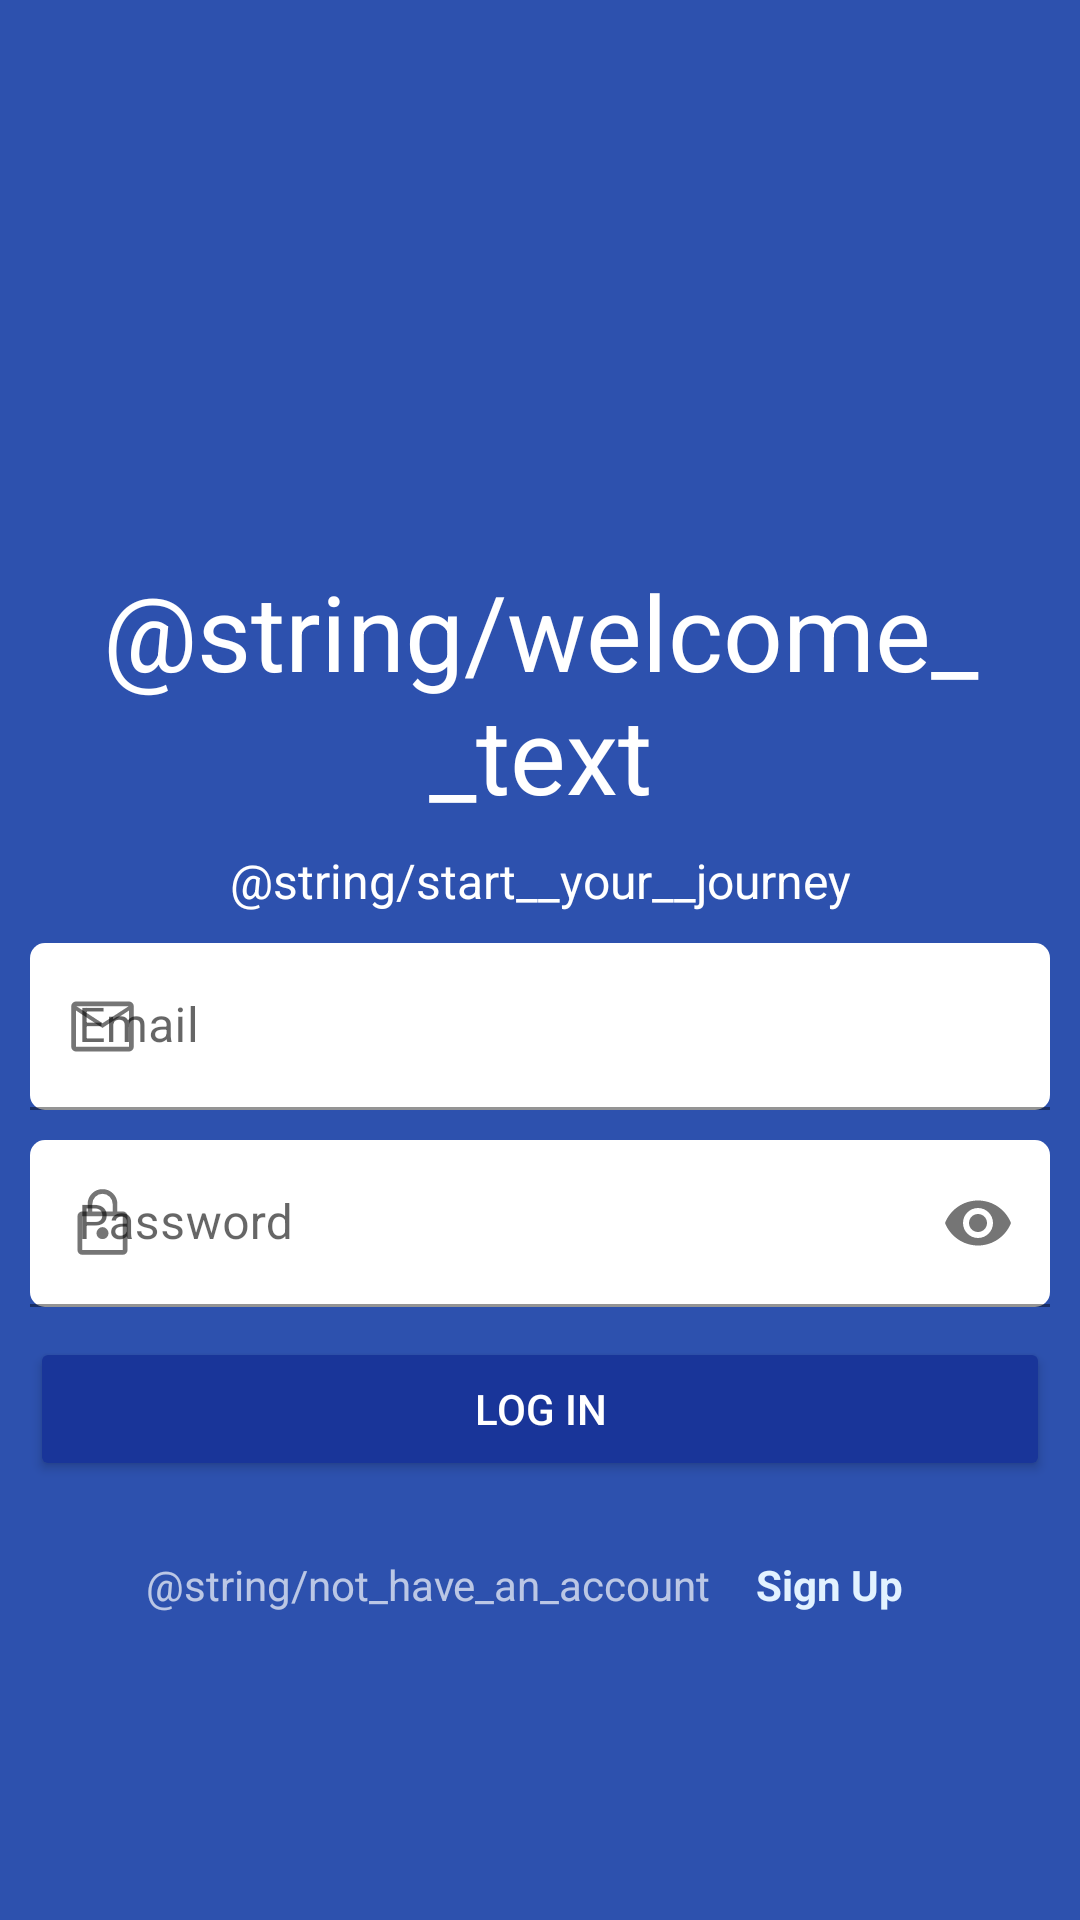

Write the Android layout XML for this screen, with the resource values it uses.
<!-- AndroidManifest.xml: application theme SplashTheme -->
<!-- res/layout/fragment_login.xml -->
<?xml version="1.0" encoding="utf-8"?>
<androidx.constraintlayout.widget.ConstraintLayout xmlns:android="http://schemas.android.com/apk/res/android"
    xmlns:app="http://schemas.android.com/apk/res-auto"
    xmlns:tools="http://schemas.android.com/tools"
    android:layout_width="match_parent"
    android:layout_height="match_parent"
    android:background="@color/blueScreen"
    tools:context=".presentation.screens.loginScreen.LoginFragment">

    <ScrollView
        android:layout_width="match_parent"
        android:layout_height="wrap_content"
        app:layout_constraintBottom_toBottomOf="parent"
        app:layout_constraintEnd_toEndOf="parent"
        app:layout_constraintStart_toStartOf="parent"
        app:layout_constraintTop_toTopOf="parent">

        <androidx.constraintlayout.widget.ConstraintLayout
            android:layout_width="match_parent"
            android:layout_height="wrap_content">

            <TextView
                android:id="@+id/tvWelcome"
                android:layout_width="match_parent"
                android:layout_height="wrap_content"
                android:layout_marginStart="10dp"
                android:layout_marginEnd="10dp"
                android:text="@string/welcome__text"
                android:textAlignment="center"
                android:textColor="@color/white"
                android:textSize="35sp"
                app:layout_constraintBottom_toTopOf="@+id/guideline2"
                app:layout_constraintEnd_toEndOf="parent"
                app:layout_constraintStart_toStartOf="parent" />

            <androidx.constraintlayout.widget.Guideline
                android:id="@+id/guideline2"
                android:layout_width="wrap_content"
                android:layout_height="wrap_content"
                android:orientation="horizontal"
                app:layout_constraintGuide_percent="0.4" />

            <com.google.android.material.progressindicator.CircularProgressIndicator
                android:id="@+id/pbSignIn"
                android:layout_width="wrap_content"
                android:layout_height="wrap_content"
                android:indeterminate="true"
                android:visibility="gone"
                app:layout_constraintBottom_toBottomOf="@id/btnLogin"
                app:layout_constraintEnd_toEndOf="@id/btnLogin"
                app:layout_constraintStart_toStartOf="@id/btnLogin"
                app:layout_constraintTop_toTopOf="@id/btnLogin"
                tools:visibility="gone" />

            <TextView
                android:id="@+id/tvMotivational"
                android:layout_width="match_parent"
                android:layout_height="wrap_content"
                android:layout_marginStart="10dp"
                android:layout_marginTop="8dp"
                android:layout_marginEnd="10dp"
                android:text="@string/start__your__journey"
                android:textAlignment="center"
                android:textColor="@color/white"
                android:textSize="16sp"
                app:layout_constraintEnd_toStartOf="parent"
                app:layout_constraintStart_toEndOf="parent"
                app:layout_constraintTop_toTopOf="@+id/guideline2" />

            <com.google.android.material.textfield.TextInputLayout
                android:id="@+id/tilEmail"
                android:layout_width="0dp"
                android:layout_height="wrap_content"
                android:layout_marginStart="10dp"
                android:layout_marginTop="10dp"
                android:layout_marginEnd="10dp"
                app:startIconDrawable="@drawable/email"
                android:hint="@string/login__email_hint"
                app:layout_constraintEnd_toEndOf="parent"
                app:layout_constraintHorizontal_bias="0.5"
                app:layout_constraintStart_toStartOf="parent"
                app:layout_constraintTop_toBottomOf="@id/tvMotivational">

                <com.google.android.material.textfield.TextInputEditText
                    android:id="@+id/etEmail"
                    android:layout_width="match_parent"
                    android:layout_height="wrap_content"
                    android:background="@drawable/corner"
                    android:ems="10"
                    android:inputType="textEmailAddress" />

            </com.google.android.material.textfield.TextInputLayout>


            <com.google.android.material.textfield.TextInputLayout
                android:id="@+id/tilPassword"
                android:layout_width="0dp"
                android:layout_height="wrap_content"
                android:layout_marginStart="10dp"
                android:layout_marginTop="10dp"
                android:layout_marginEnd="10dp"
                app:startIconDrawable="@drawable/password"
                android:hint="@string/login__password_hint"
                app:layout_constraintEnd_toEndOf="parent"
                app:layout_constraintHorizontal_bias="0.5"
                app:layout_constraintStart_toStartOf="parent"
                app:layout_constraintTop_toBottomOf="@+id/tilEmail"
                app:passwordToggleEnabled="true">

                <com.google.android.material.textfield.TextInputEditText
                    android:id="@+id/etPassword"
                    android:layout_width="match_parent"
                    android:layout_height="match_parent"
                    android:background="@drawable/corner"
                    android:ems="10"
                    android:inputType="textPassword" />

            </com.google.android.material.textfield.TextInputLayout>

            <Button
                android:id="@+id/btnLogin"
                android:layout_width="match_parent"
                android:layout_height="wrap_content"
                android:layout_marginStart="10dp"
                android:layout_marginTop="10dp"
                android:layout_marginEnd="10dp"
                android:backgroundTint="@color/logInBtn"
                android:text="@string/login__login_button"
                android:textColor="@color/white"

                app:layout_constraintEnd_toEndOf="parent"
                app:layout_constraintStart_toStartOf="parent"
                app:layout_constraintTop_toBottomOf="@+id/tilPassword" />

            <LinearLayout
                android:layout_width="match_parent"
                android:layout_height="wrap_content"
                android:layout_marginStart="10dp"
                android:layout_marginTop="10dp"
                android:layout_marginEnd="10dp"
                android:gravity="center_horizontal"
                android:orientation="horizontal"
                android:textAlignment="center"
                app:layout_constraintEnd_toEndOf="parent"
                app:layout_constraintStart_toStartOf="parent"
                app:layout_constraintTop_toBottomOf="@+id/btnLogin">

                <TextView
                    android:id="@+id/tvAlreadyHaveAnAccount"
                    android:layout_width="wrap_content"
                    android:layout_height="wrap_content"
                    android:layout_marginTop="5dp"
                    android:text="@string/not_have_an_account"
                    android:textAlignment="center"
                    android:textColor="@color/semiWhite" />

                <TextView
                    android:id="@+id/tvSignUp"
                    android:padding="10dp"
                    android:layout_width="wrap_content"
                    android:layout_height="wrap_content"
                    android:layout_marginStart="5dp"
                    android:layout_marginTop="5dp"
                    android:clickable="true"
                    android:focusable="true"
                    android:text="@string/login__signup_button"
                    android:textAlignment="center"
                    android:textColor="@color/signUp"
                    android:textSize="14sp"
                    android:textStyle="bold" />

            </LinearLayout>

        </androidx.constraintlayout.widget.ConstraintLayout>


    </ScrollView>


</androidx.constraintlayout.widget.ConstraintLayout>
<!-- resources referenced by this layout -->
<resources>
  <color name="blueScreen">#2D51AE</color>
  <color name="logInBtn">#193599</color>
  <color name="semiWhite">#ADFFFFFF</color>
  <color name="signUp">#E2F2FF</color>
  <color name="white">#FFFFFFFF</color>
  <!-- drawable corner (drawable) -->
  <?xml version="1.0" encoding="utf-8"?>
  <shape xmlns:android="http://schemas.android.com/apk/res/android">
  
      <solid android:color="@color/white"/>
      <corners android:radius="5dp"/>
  
  </shape>
  <!-- drawable email (drawable) -->
  <vector xmlns:android="http://schemas.android.com/apk/res/android"
      android:width="25dp"
      android:height="25dp"
      android:viewportWidth="48"
      android:viewportHeight="48">
    <path
        android:fillColor="#FF000000"
        android:pathData="M7,40q-1.2,0 -2.1,-0.9Q4,38.2 4,37L4,11q0,-1.2 0.9,-2.1Q5.8,8 7,8h34q1.2,0 2.1,0.9 0.9,0.9 0.9,2.1v26q0,1.2 -0.9,2.1 -0.9,0.9 -2.1,0.9ZM24,24.9L7,13.75L7,37h34L41,13.75ZM24,21.9L40.8,11L7.25,11ZM7,13.75L7,11v26Z"/>
  </vector>
  <!-- drawable password (drawable) -->
  <vector xmlns:android="http://schemas.android.com/apk/res/android"
      android:width="25dp"
      android:height="25dp"
      android:viewportWidth="48"
      android:viewportHeight="48">
    <path
        android:fillColor="#FF000000"
        android:pathData="M11,44q-1.25,0 -2.125,-0.875T8,41L8,19.3q0,-1.25 0.875,-2.125T11,16.3h3.5v-4.8q0,-3.95 2.775,-6.725Q20.05,2 24,2q3.95,0 6.725,2.775Q33.5,7.55 33.5,11.5v4.8L37,16.3q1.25,0 2.125,0.875T40,19.3L40,41q0,1.25 -0.875,2.125T37,44ZM11,41h26L37,19.3L11,19.3L11,41ZM24,34q1.6,0 2.725,-1.1t1.125,-2.65q0,-1.5 -1.125,-2.725T24,26.3q-1.6,0 -2.725,1.225T20.15,30.25q0,1.55 1.125,2.65Q22.4,34 24,34ZM17.5,16.3h13v-4.8q0,-2.7 -1.9,-4.6Q26.7,5 24,5q-2.7,0 -4.6,1.9 -1.9,1.9 -1.9,4.6ZM11,41L11,19.3 11,41Z"/>
  </vector>
  <string name="login__email_hint">Email</string>
  <string name="login__login_button">Log In</string>
  <string name="login__password_hint">Password</string>
  <string name="login__signup_button">Sign Up</string>
  <string name="start__your__journey">Start your journey</string>
  <style name="SplashTheme" parent="Theme.MaterialComponents.Light.NoActionBar">
          <item name="android:windowBackground">@drawable/splash_logo</item>
          <item name="android:statusBarColor">@color/white</item>
      </style>
</resources>
